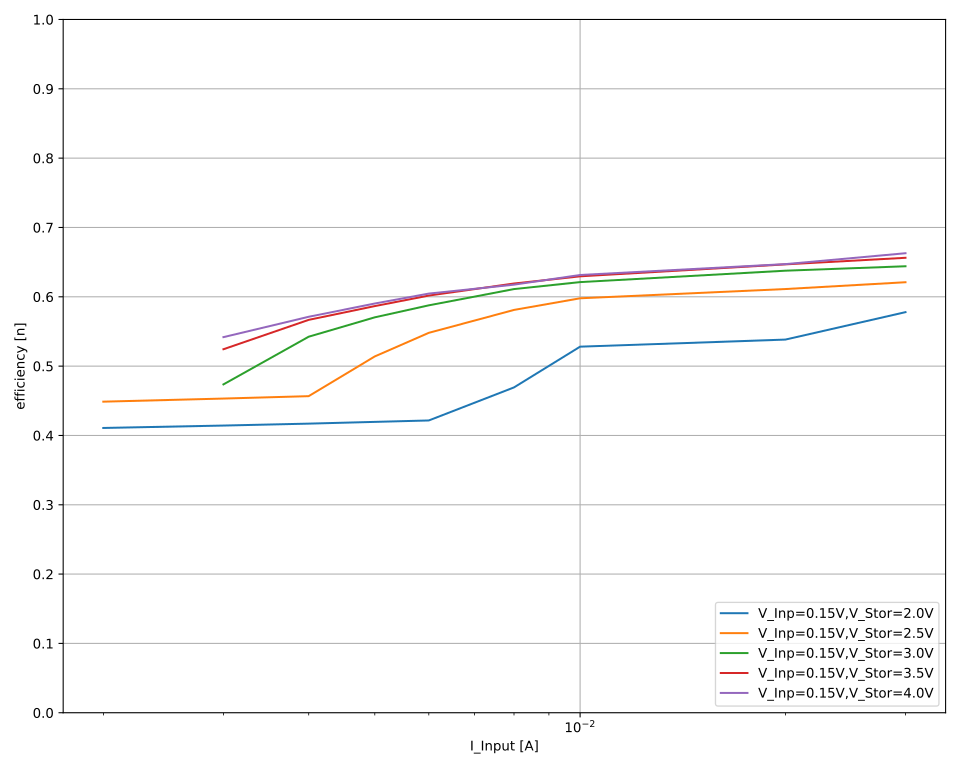

Data behind this chart, as committed beside it:
V_out_nom; V_inp_nom; I_inp_nom; V_inp; I_inp; V_out; I_out; eta
2,0; 0,15; 0,05; 0,192034; 0,0323828; 2,00073; -0,0018023; 0,5798598530199601
2,0; 0,15; 0,05; 0,192048; 0,0323789; 2,00072; -0,00180226; 0,5798716522212503
2,0; 0,15; 0,05; 0,192058; 0,0323718; 2,00072; -0,00180209; 0,5799139282771454
2,0; 0,15; 0,05; 0,192057; 0,0323705; 2,00072; -0,00180235; 0,5800239092361978
2,0; 0,15; 0,05; 0,192062; 0,0323679; 2,00072; -0,00180259; 0,5801326392773586
2,0; 0,15; 0,05; 0,19208; 0,0323677; 2,00073; -0,00180266; 0,5801072846019358
2,0; 0,15; 0,05; 0,192093; 0,0323592; 2,00073; -0,00180226; 0,5800916481289207
2,0; 0,15; 0,04; 0,189021; 0,0324264; 2,00071; -0,00176136; 0,5749412649226683
2,0; 0,15; 0,04; 0,189065; 0,0324183; 2,00071; -0,0017617; 0,5750620672607593
2,0; 0,15; 0,04; 0,189079; 0,0324118; 2,00071; -0,00176175; 0,5751511280082281
2,0; 0,15; 0,04; 0,189139; 0,0323926; 2,0007; -0,0017617; 0,5752902713193426
2,0; 0,15; 0,04; 0,189174; 0,0323815; 2,00072; -0,00176238; 0,5756088461663643
2,0; 0,15; 0,04; 0,189194; 0,0323789; 2,00071; -0,0017622; 0,5755325489495092
2,0; 0,15; 0,04; 0,189223; 0,0323647; 2,00071; -0,00176219; 0,5756935528644209
2,0; 0,15; 0,03; 0,169084; 0,0299991; 2,00073; -0,00146482; 0,5777793369996126
2,0; 0,15; 0,03; 0,169148; 0,0299989; 2,00073; -0,00146492; 0,5776040040316334
2,0; 0,15; 0,03; 0,169182; 0,0299988; 2,00073; -0,00146605; 0,5779353099033231
2,0; 0,15; 0,03; 0,169283; 0,0299988; 2,00073; -0,00146627; 0,5776771690421854
2,0; 0,15; 0,03; 0,169334; 0,0299988; 2,00073; -0,00146712; 0,5778379641687609
2,0; 0,15; 0,03; 0,169401; 0,0299988; 2,00072; -0,00146811; 0,5779962997033466
2,0; 0,15; 0,03; 0,169461; 0,0299991; 2,00073; -0,00146879; 0,578056382473719
2,0; 0,15; 0,02; 0,133796; 0,019997; 2,00074; -0,00071879; 0,5375077183727698
2,0; 0,15; 0,02; 0,13383; 0,0199968; 2,00073; -0,000719829; 0,5381506169769946
2,0; 0,15; 0,02; 0,133963; 0,0199968; 2,00072; -0,000722168; 0,5393605603442687
2,0; 0,15; 0,02; 0,134132; 0,019997; 2,00073; -0,000721129; 0,5379032871727646
2,0; 0,15; 0,02; 0,134143; 0,0199971; 2,00073; -0,000723155; 0,5393675872278594
2,0; 0,15; 0,02; 0,13419; 0,0199972; 2,00074; -0,000721928; 0,5382638310104155
2,0; 0,15; 0,02; 0,134235; 0,0199973; 2,00074; -0,000722957; 0,5388476497033174
2,0; 0,15; 0,01; 0,132482; 0,00999946; 2,00074; -0,000348434; 0,5262326112138641
2,0; 0,15; 0,01; 0,132529; 0,00999934; 2,00072; -0,000349404; 0,5275114969983795
2,0; 0,15; 0,01; 0,132667; 0,00999934; 2,00072; -0,000350234; 0,5282145665942986
2,0; 0,15; 0,01; 0,132656; 0,00999928; 2,00071; -0,000350434; 0,5285605567671553
2,0; 0,15; 0,01; 0,132822; 0,00999931; 2,00073; -0,000350415; 0,5278750366720147
2,0; 0,15; 0,01; 0,132748; 0,0099993; 2,00073; -0,00035045; 0,5282225817668809
2,0; 0,15; 0,01; 0,132914; 0,00999928; 2,00074; -0,000351; 0,5283945305551384
2,0; 0,15; 0,01; 0,132971; 0,00999933; 2,00074; -0,000349934; 0,5265613275141257
2,0; 0,15; 0,008; 0,11922; 0,00799962; 2,00075; -0,000217781; 0,4568717850262122
2,0; 0,15; 0,008; 0,118188; 0,00799966; 2,00076; -0,000221692; 0,46913745230253107
2,0; 0,15; 0,008; 0,11924; 0,00799963; 2,00075; -0,000223798; 0,46941521148087073
2,0; 0,15; 0,008; 0,119761; 0,0079996; 2,00072; -0,00022356; 0,46687081809439035
2,0; 0,15; 0,008; 0,11992; 0,00799958; 2,00073; -0,000223387; 0,4658944900123434
2,0; 0,15; 0,008; 0,119596; 0,00799955; 2,00073; -0,000226453; 0,4735701835605423
2,0; 0,15; 0,008; 0,120093; 0,00799956; 2,00073; -0,000226413; 0,4715264392812819
2,0; 0,15; 0,008; 0,120126; 0,00799952; 2,00073; -0,000227778; 0,47424123723983047
2,0; 0,15; 0,006; 0,10925; 0,00599943; 2,00073; -0,000138114; 0,42159432029337973
2,0; 0,15; 0,006; 0,109247; 0,00599947; 2,00073; -0,000138103; 0,4215695083132101
2,0; 0,15; 0,006; 0,10928; 0,00599952; 2,00073; -0,000138122; 0,42149667279019204
2,0; 0,15; 0,006; 0,109004; 0,00599952; 2,00072; -0,000138177; 0,42273006111157846
2,0; 0,15; 0,006; 0,109295; 0,00599957; 2,00073; -0,0001382; 0,4216733051482548
2,0; 0,15; 0,006; 0,109305; 0,0059995; 2,00071; -0,000138241; 0,42176051930649927
2,0; 0,15; 0,006; 0,109316; 0,00599944; 2,00071; -0,000138175; 0,4215209552756204
2,0; 0,15; 0,006; 0,10932; 0,00599947; 2,00071; -0,000138207; 0,42160104031838586
2,0; 0,15; 0,005; 0,107535; 0,00499958; 2,00074; -0,000112779; 0,41969667909908864
2,0; 0,15; 0,005; 0,107554; 0,00499956; 2,00074; -0,000112671; 0,4192223733547488
2,0; 0,15; 0,005; 0,107528; 0,00499953; 2,00074; -0,000112727; 0,4195346709514286
2,0; 0,15; 0,005; 0,107351; 0,00499955; 2,00073; -0,000112729; 0,4202300726091719
2,0; 0,15; 0,005; 0,107543; 0,00499957; 2,00074; -0,000112821; 0,4198225855732827
2,0; 0,15; 0,005; 0,107591; 0,00499961; 2,00073; -0,000112806; 0,41957404227566464
2,0; 0,15; 0,005; 0,107617; 0,0049996; 2,00072; -0,000112751; 0,4192668980148219
2,0; 0,15; 0,005; 0,107578; 0,00499962; 2,00073; -0,00011277; 0,41948998996035103
... 902 more rows
